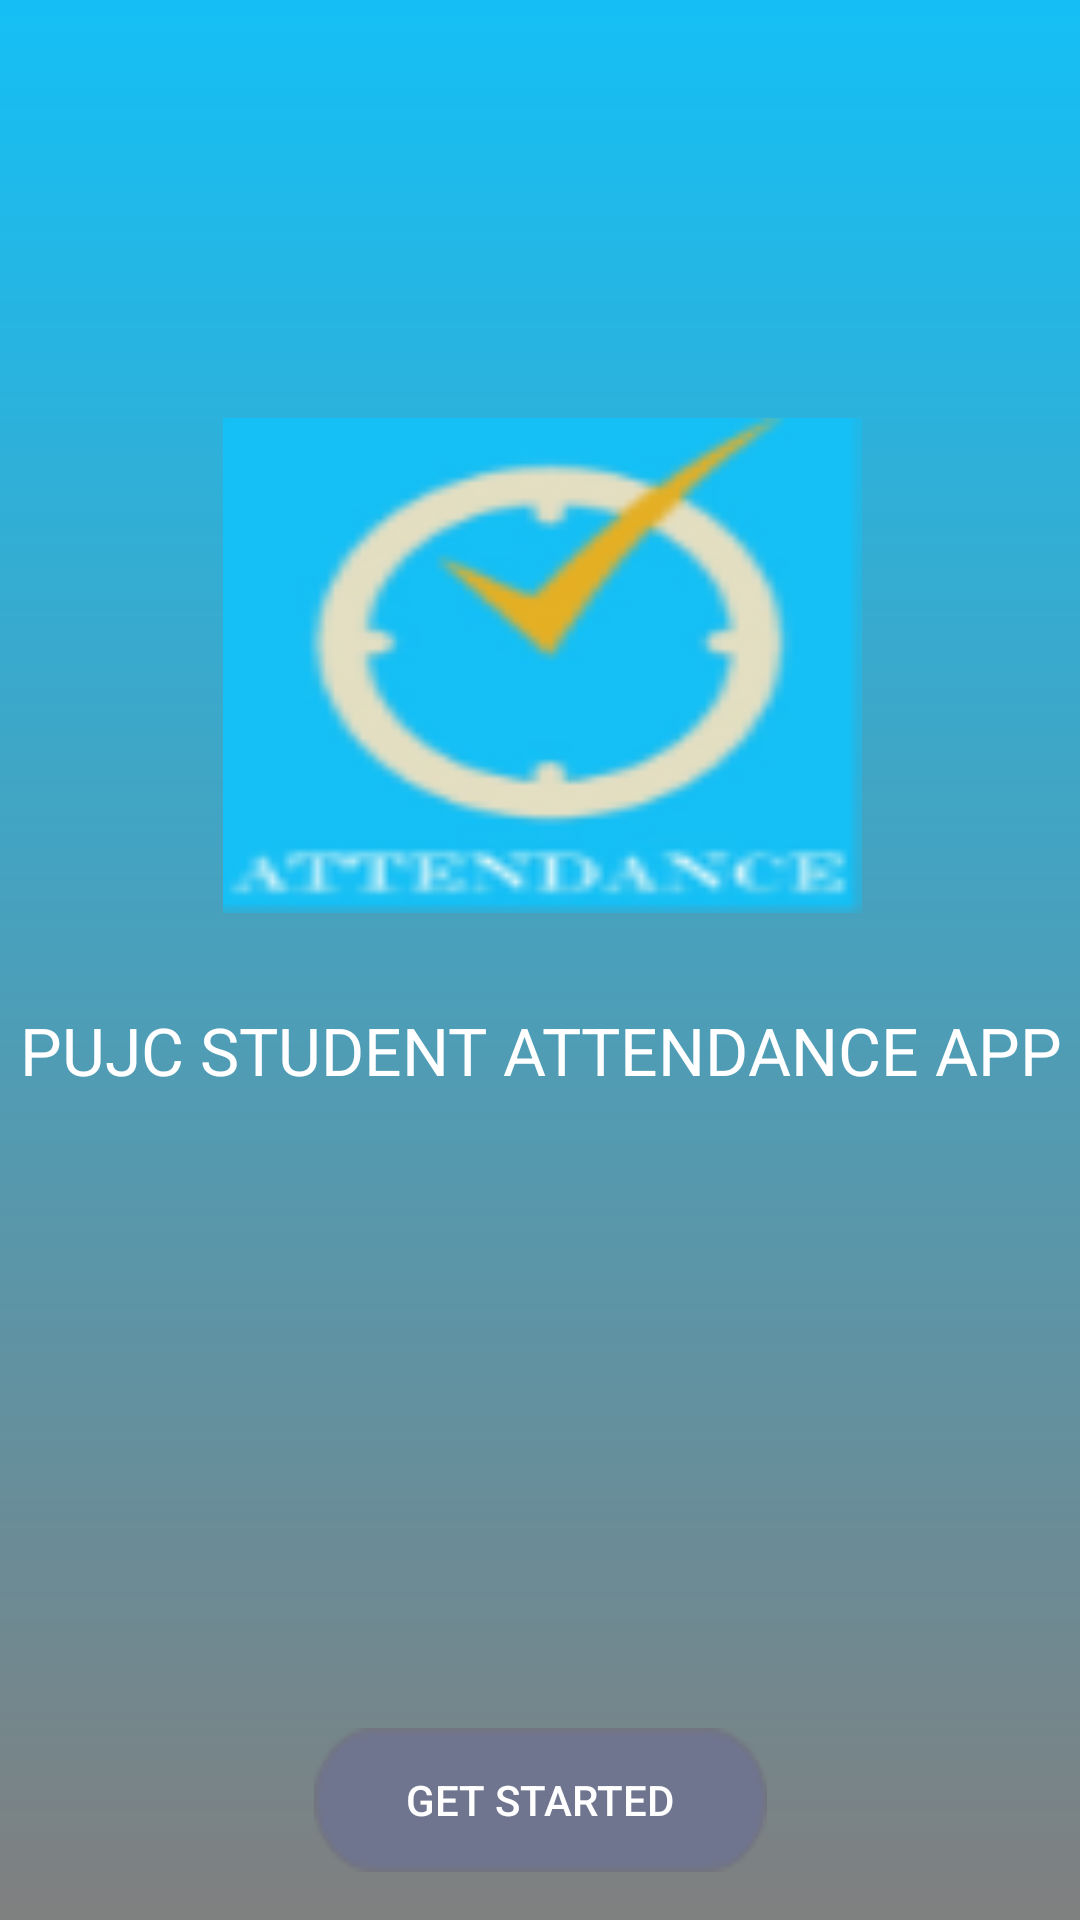

This screen was rendered from an Android layout file. Write that file and the resources it references.
<!-- AndroidManifest.xml: application theme AppTheme -->
<!-- res/layout/activity_main.xml -->
<?xml version="1.0" encoding="utf-8"?>
<androidx.constraintlayout.widget.ConstraintLayout xmlns:android="http://schemas.android.com/apk/res/android"
    xmlns:app="http://schemas.android.com/apk/res-auto"
    xmlns:tools="http://schemas.android.com/tools"
    android:layout_width="match_parent"
    android:layout_height="match_parent"
    android:background="@drawable/android_app"
    tools:context=".view.MainActivity"
    >

    <ImageView
        android:id="@+id/imageView"
        android:layout_width="213dp"
        android:layout_height="165dp"

        android:layout_marginStart="8dp"
        android:layout_marginTop="8dp"
        android:layout_marginBottom="8dp"
        android:background="@drawable/logo"
        android:scaleType="center"
        app:layout_constraintBottom_toBottomOf="parent"
        app:layout_constraintEnd_toEndOf="parent"
        app:layout_constraintHorizontal_bias="0.478"
        app:layout_constraintStart_toStartOf="parent"
        app:layout_constraintTop_toTopOf="parent"
        app:layout_constraintVertical_bias="0.286" />

    <Button
        android:id="@+id/button"
        android:layout_width="151dp"
        android:layout_height="wrap_content"

        android:layout_marginStart="8dp"
        android:layout_marginEnd="8dp"
        android:layout_marginBottom="16dp"
        android:background="@drawable/button"
        android:text="@string/Start"
        android:textAlignment="center"
        android:textColor="#FFFFFF"
        app:layout_constraintBottom_toBottomOf="parent"
        app:layout_constraintEnd_toEndOf="parent"
        app:layout_constraintStart_toStartOf="parent" />

    <TextView
        android:id="@+id/textView27"
        android:layout_width="wrap_content"
        android:layout_height="wrap_content"
        android:text="PUJC STUDENT ATTENDANCE APP"
        android:textAlignment="center"
        android:textAppearance="@style/TextAppearance.AppCompat.Large"
        android:textColor="#FFFFFF"
        app:layout_constraintBottom_toBottomOf="parent"
        app:layout_constraintEnd_toEndOf="parent"
        app:layout_constraintStart_toStartOf="parent"
        app:layout_constraintTop_toTopOf="parent"
        app:layout_constraintVertical_bias="0.549" />

</androidx.constraintlayout.widget.ConstraintLayout>
<!-- resources referenced by this layout -->
<resources>
  <!-- drawable android_app: png bitmap (drawable, 1129 bytes) -->
  <!-- drawable button: png bitmap (drawable, 928 bytes) -->
  <!-- drawable logo: png bitmap (drawable, 6760 bytes) -->
  <string name="Start">Get Started</string>
</resources>
